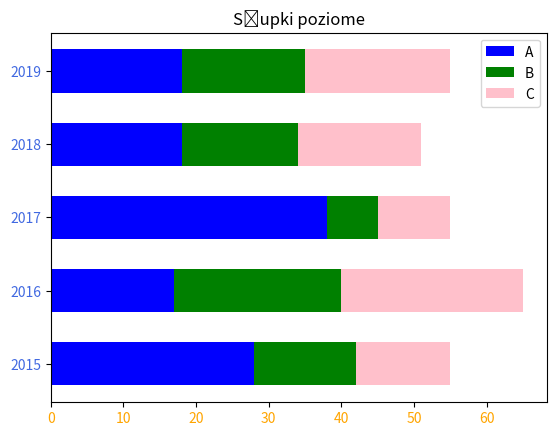

Python code for this plot:
import matplotlib.pyplot as plt
import numpy as np

A = np.array([28, 17, 38, 18, 18])
B = np.array([14, 23, 7, 16, 17])
C = np.array([13, 25, 10, 17, 20])
z = [2015, 2016, 2017, 2018, 2019]
fig,ax = plt.subplots()
x = np.arange(5)
w = 0.6
ax.barh(x, A, w, color='blue', label='A')
ax.barh(x, B, w, color='green', left=A, label='B')
ax.barh(x, C, w, color='pink', left=A+B, label='C')
ax.set_title('Słupki poziome')
ax.legend(loc=1)
plt.yticks(x, z, color='royalblue')
plt.xticks(color='orange')
plt.savefig('zad1_z30.jpg')
plt.show()